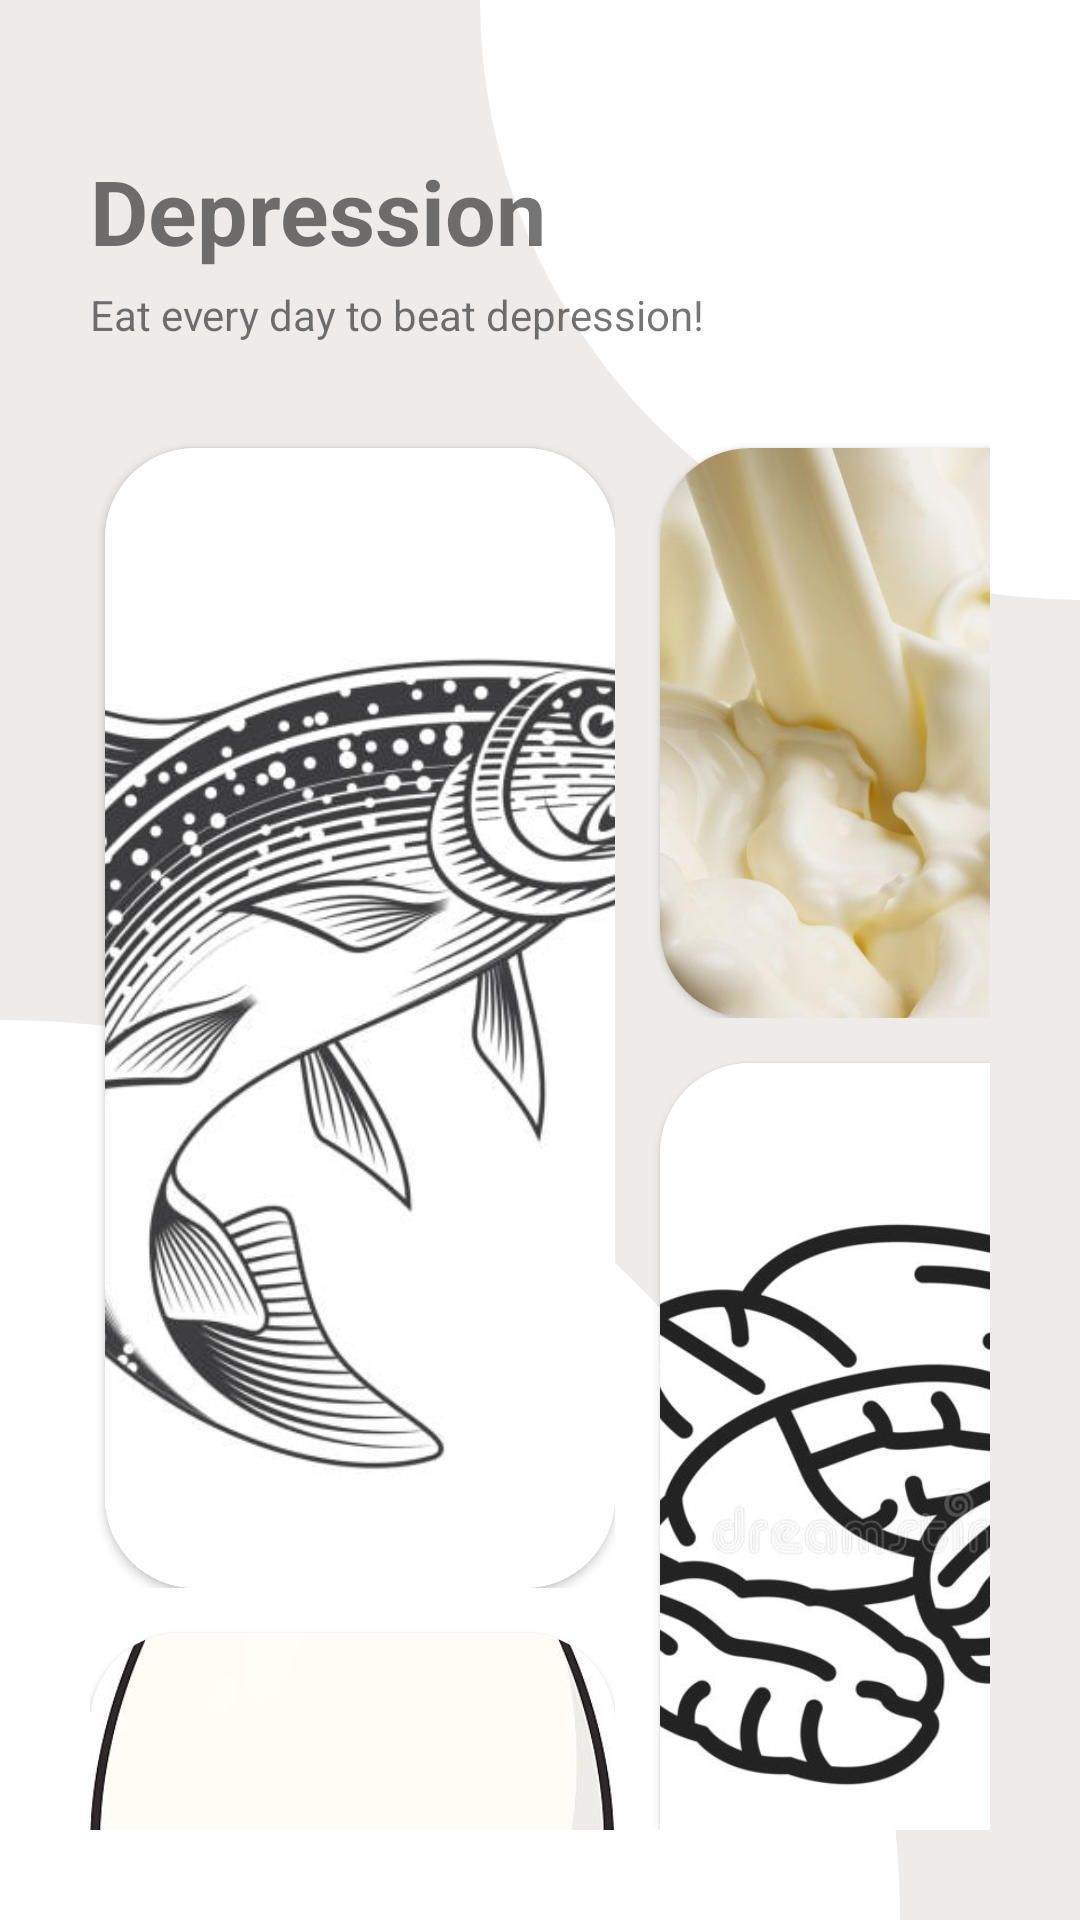

Here is an Android app screen rendered from its layout file. Give the layout XML and the strings, colors and styles it references.
<!-- AndroidManifest.xml: application theme Theme.Fyp_app -->
<!-- res/layout/depression.xml -->
<?xml version="1.0" encoding="utf-8"?>
<RelativeLayout
    xmlns:android="http://schemas.android.com/apk/res/android"
    xmlns:app="http://schemas.android.com/apk/res-auto"
    xmlns:tools="http://schemas.android.com/tools"
    android:layout_width="match_parent"
    android:layout_height="match_parent"
    android:background="#eeebe9">

    <TextView
        android:layout_width="200dp"
        android:layout_height="200dp"
        android:layout_marginLeft="150dp"
        android:background="@drawable/bg_food_2"
        android:layout_alignParentRight="true"
        />

    <TextView
        android:layout_width="300dp"
        android:layout_height="300dp"
        android:background="@drawable/bg_food_3"
        android:layout_alignParentBottom="true"
        />

    <RelativeLayout
        android:layout_width="match_parent"
        android:layout_height="match_parent"
        android:layout_margin="30dp">
        <TextView
            android:id="@+id/text_top"
            android:layout_width="wrap_content"
            android:layout_height="wrap_content"
            android:layout_marginTop="20dp"
            android:text="Depression"
            android:textSize="30dp"
            android:textStyle="bold" />
        <TextView
            android:id="@+id/text44"
            android:layout_width="wrap_content"
            android:layout_height="wrap_content"
            android:layout_marginTop="5dp"
            android:layout_below="@+id/text_top"
            android:text="Eat every day to beat depression!" />


        <LinearLayout
            android:layout_width="match_parent"
            android:layout_height="wrap_content"
            android:layout_below="@+id/text44"
            android:layout_marginTop="30dp">

            <TableLayout
                android:layout_width="wrap_content"
                android:layout_height="wrap_content">
                <TableRow>
                    <androidx.cardview.widget.CardView
                        android:layout_width="170dp"
                        android:layout_height="380dp"
                        android:layout_marginLeft="5dp"
                        android:layout_marginTop="5dp"
                        app:cardCornerRadius="30dp"
                        android:id="@+id/salmon"
                        android:onClick="P1_bay">
                        <ImageView
                            android:layout_width="match_parent"
                            android:layout_height="match_parent"
                            android:src="@drawable/salmon"
                            android:scaleType="centerCrop" />
                    </androidx.cardview.widget.CardView>
                </TableRow>
                <TableRow>
                    <androidx.cardview.widget.CardView
                        android:layout_width="170dp"
                        android:layout_height="110dp"
                        android:layout_marginTop="15dp"
                        app:cardBackgroundColor="@color/white"
                        app:cardCornerRadius="30dp">
                        <ImageView
                            android:layout_width="match_parent"
                            android:layout_height="match_parent"
                            android:src="@drawable/egg"
                            android:scaleType="centerCrop" />
                    </androidx.cardview.widget.CardView>
                </TableRow>
            </TableLayout>


            <TableLayout
                android:layout_width="match_parent"
                android:layout_height="wrap_content"
                android:layout_below="@+id/text44">
                <TableRow>
                    <androidx.cardview.widget.CardView
                        android:layout_width="145dp"
                        android:layout_height="190dp"
                        android:layout_marginLeft="15dp"
                        android:layout_marginTop="5dp"
                        app:cardBackgroundColor="@color/white"
                        app:cardCornerRadius="30dp">
                        <ImageView
                            android:layout_width="match_parent"
                            android:layout_height="match_parent"
                            android:src="@drawable/milk"
                            android:scaleType="centerCrop" />
                    </androidx.cardview.widget.CardView>

                </TableRow>
                <TableRow>
                    <androidx.cardview.widget.CardView
                        android:layout_width="145dp"
                        android:layout_height="300dp"
                        android:layout_marginLeft="15dp"
                        android:layout_marginTop="15dp"
                        app:cardBackgroundColor="@color/white"
                        app:cardCornerRadius="30dp">
                        <ImageView
                            android:layout_width="match_parent"
                            android:layout_height="match_parent"
                            android:src="@drawable/nut"
                            android:scaleType="centerCrop" />
                    </androidx.cardview.widget.CardView>
                </TableRow>
            </TableLayout>
        </LinearLayout>
    </RelativeLayout>


</RelativeLayout>
<!-- resources referenced by this layout -->
<resources>
  <color name="white">#FFFFFFFF</color>
  <!-- drawable bg_food_2 (drawable) -->
  <?xml version="1.0" encoding="UTF-8"?>
  <shape xmlns:android="http://schemas.android.com/apk/res/android">
      <solid android:color="#FFFFFF"/>
      <corners android:topLeftRadius="0dp" android:topRightRadius="0dp"
          android:bottomLeftRadius="360dp" android:bottomRightRadius="0dp"/>
  </shape>
  <!-- drawable bg_food_3 (drawable) -->
  <?xml version="1.0" encoding="UTF-8"?>
  <shape xmlns:android="http://schemas.android.com/apk/res/android">
      <solid android:color="#FFFFFF"/>
      <corners android:topLeftRadius="0dp" android:topRightRadius="360dp"
          android:bottomLeftRadius="0dp" android:bottomRightRadius="0dp"/>
  </shape>
  <!-- drawable egg: jpg bitmap (drawable, 17022 bytes) -->
  <!-- drawable milk: jpg bitmap (drawable, 36031 bytes) -->
  <!-- drawable nut: jpg bitmap (drawable, 37630 bytes) -->
  <!-- drawable salmon: jpg bitmap (drawable, 39035 bytes) -->
  <style name="Theme.Fyp_app" parent="Theme.AppCompat.Light.DarkActionBar">
          
          <item name="colorPrimary">#7a68c1</item>
          <item name="colorPrimaryVariant">@color/purple_700</item>
          <item name="colorOnPrimary">@color/white</item>
          
          <item name="colorSecondary">@color/teal_200</item>
          <item name="colorSecondaryVariant">@color/teal_700</item>
          <item name="colorOnSecondary">#7a68c1</item>
          
          <item name="android:statusBarColor" tools:targetApi="l">?attr/colorPrimaryVariant</item>
          
      </style>
  <color name="purple_700">#FF3700B3</color>
  <color name="teal_200">#FF03DAC5</color>
  <color name="teal_700">#FF018786</color>
</resources>
